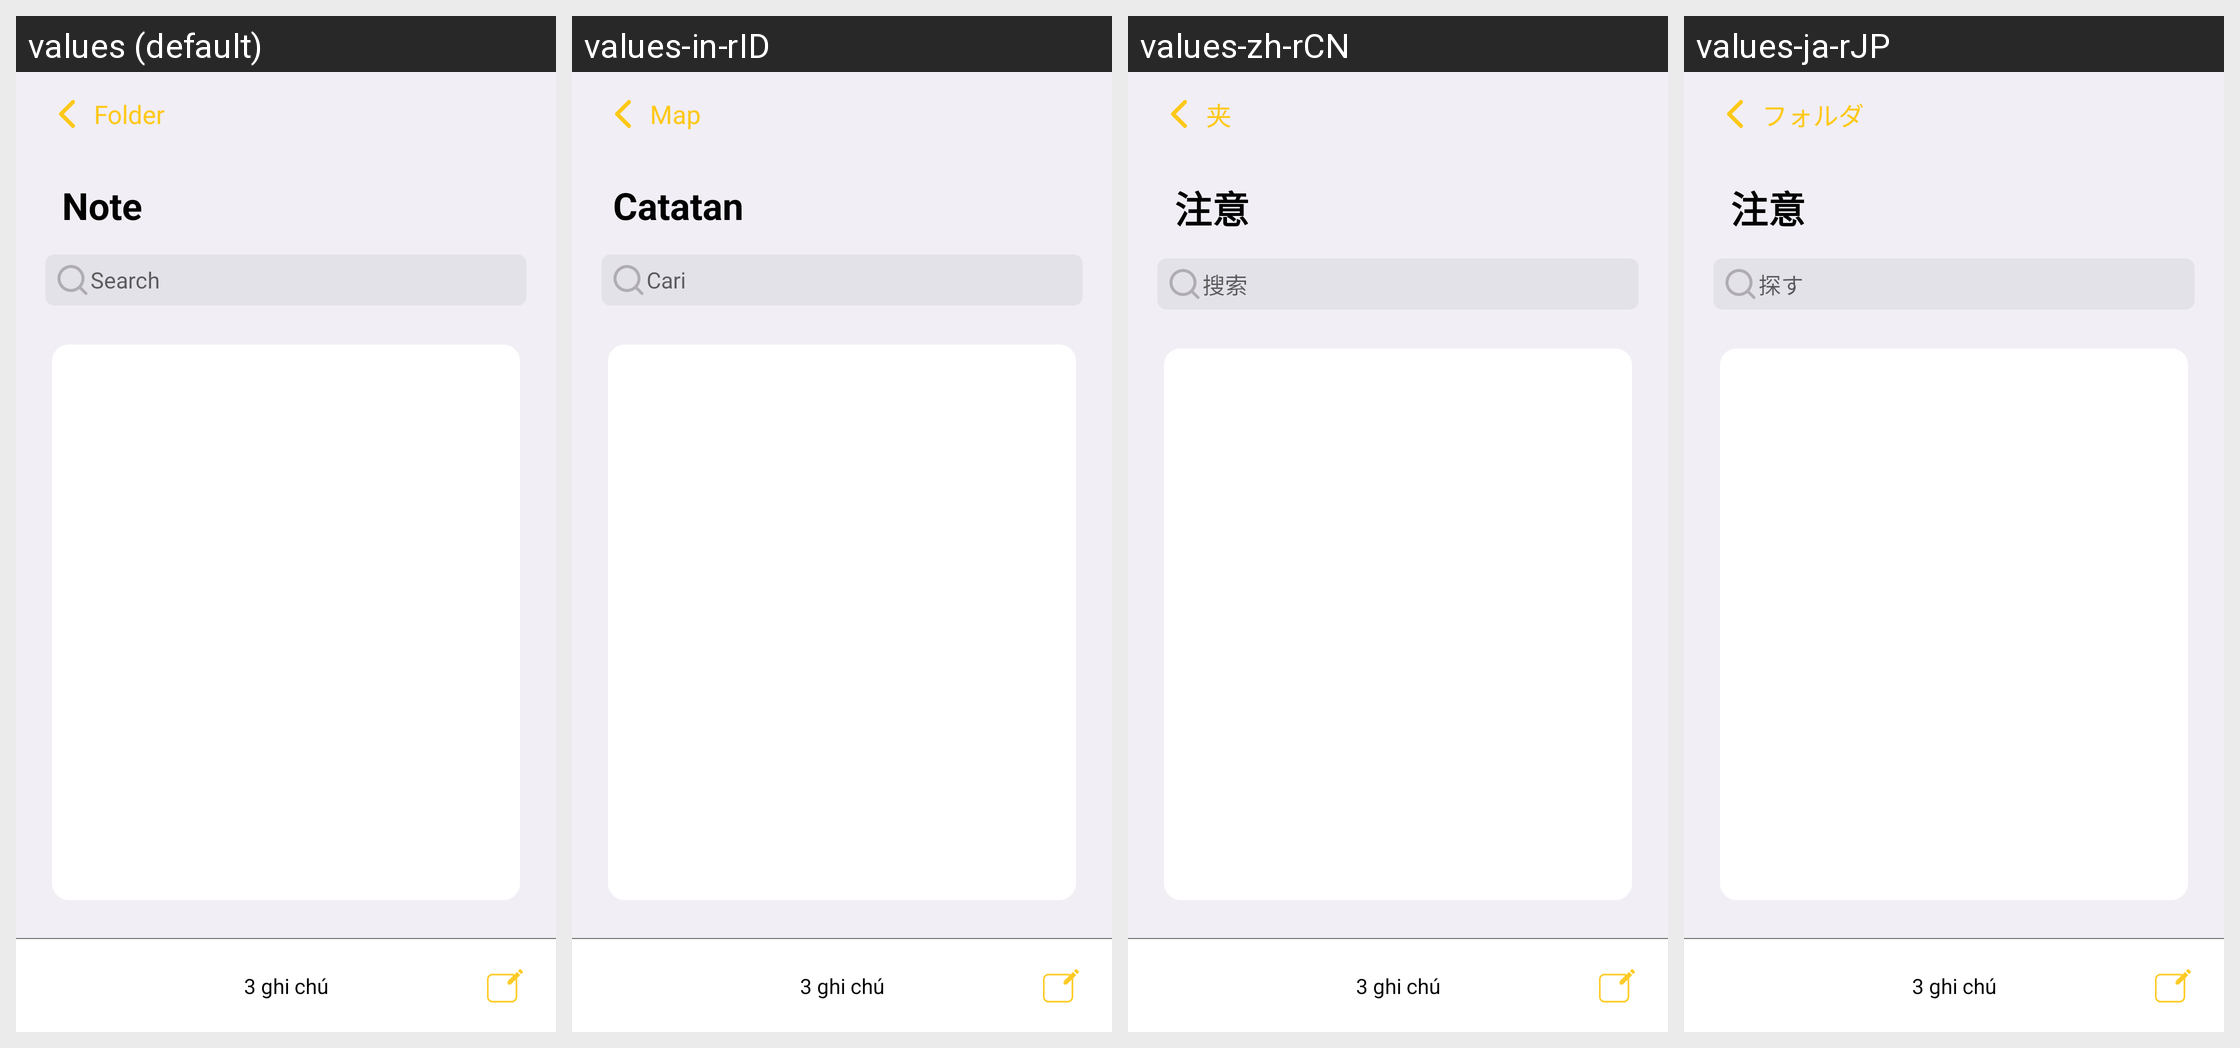

Strings drawn on this Android screen and how each of the app's shown locales translates them:
Android screen res/layout/fragment_list_note.xml rendered under 4 locales, left to right: values (default), values-in-rID, values-zh-rCN, values-ja-rJP. Device: Nexus 5 (rendered at 1080×1920; each locale shown at half size, 540×960, under a caption strip naming it); theme AppTheme.
Other locales in the repository, not shown: values-an-rES, values-ba-rRU, values-ko-rKR, values-mr-rIN, values-pa-rPK, values-pt-rBR, values-pt-rPT, values-vi-rVN.
Strings drawn on this screen, with the default value and each locale's value (text and hints the layout hard-codes, and strings that could not be matched under every locale, appear in the picture but are not listed):

folder
  values: Folder
  values-in-rID: Map
  values-zh-rCN: 夹
  values-ja-rJP: フォルダ

note
  values: Note
  values-in-rID: Catatan
  values-zh-rCN: 注意
  values-ja-rJP: 注意

search
  values: Search
  values-in-rID: Cari
  values-zh-rCN: 搜索
  values-ja-rJP: 探す
